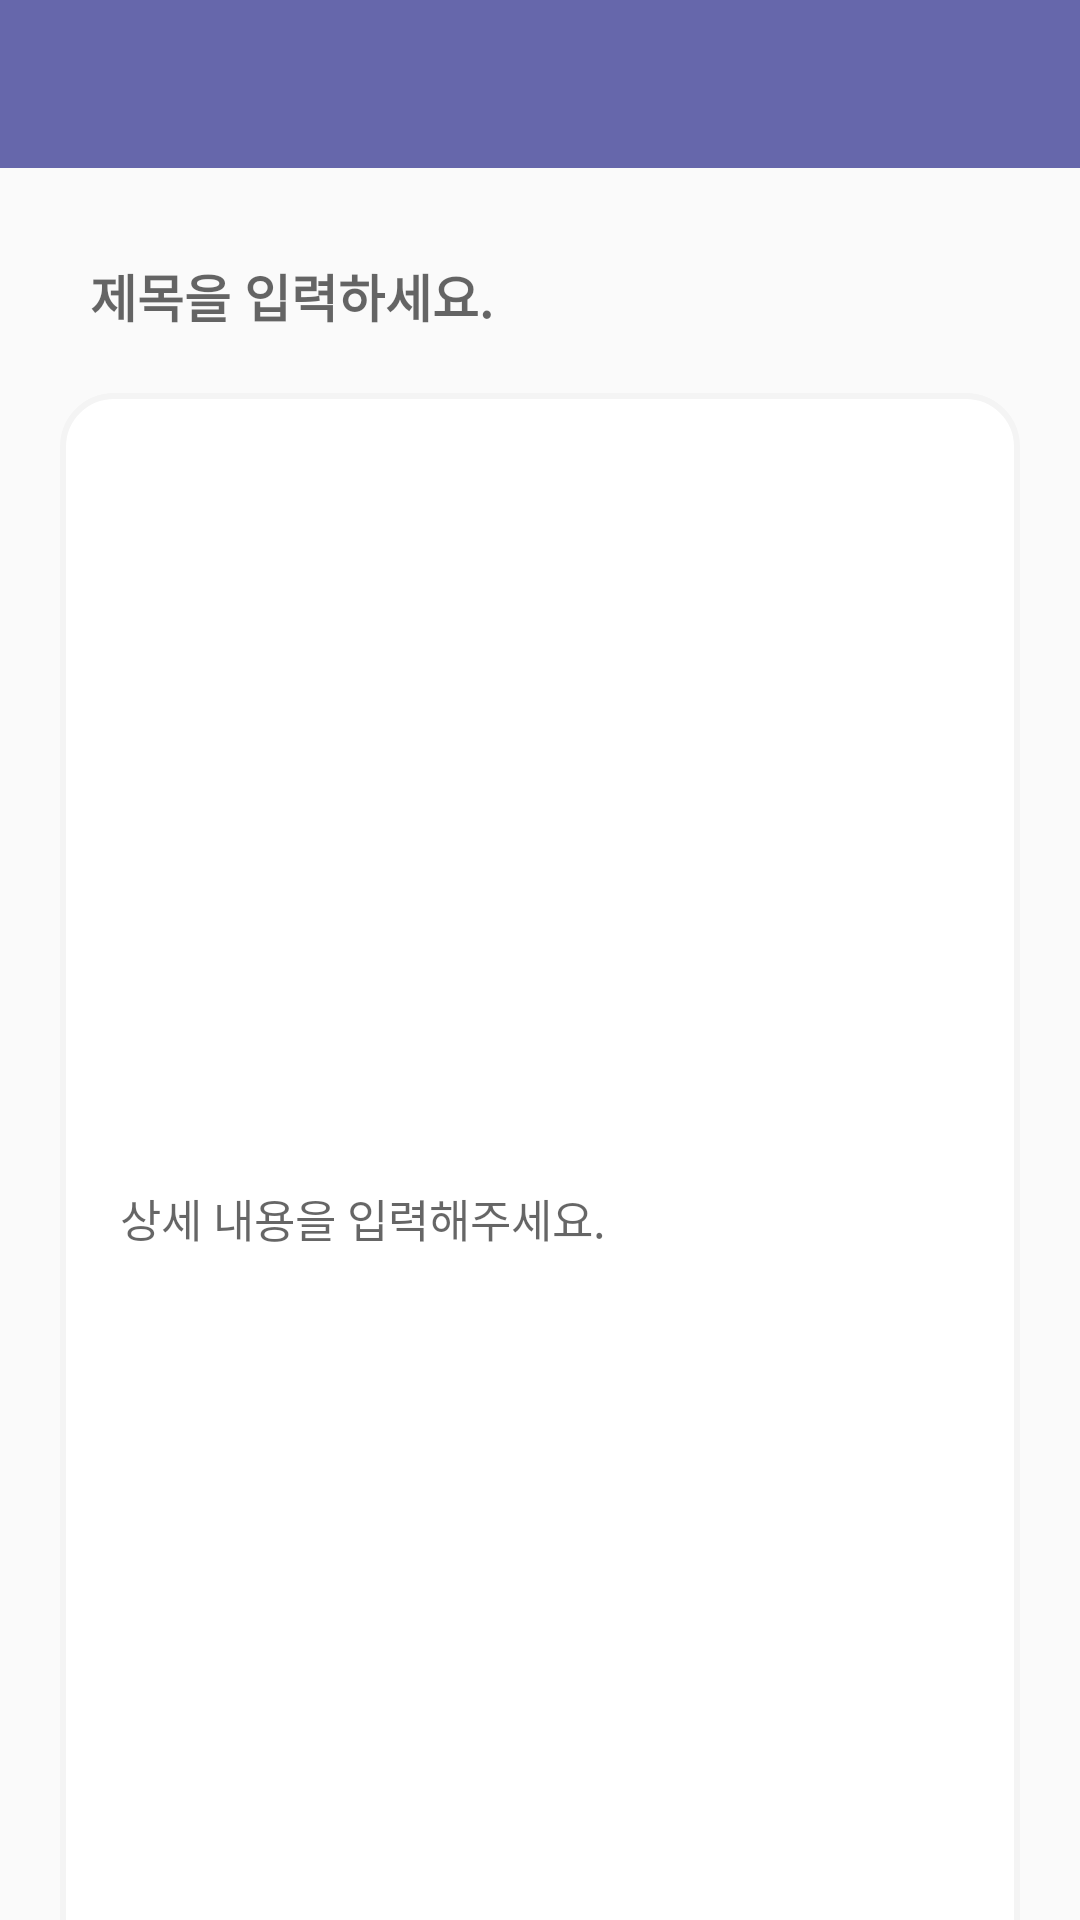

The Android layout XML behind this screen, and the referenced resources:
<!-- AndroidManifest.xml: application theme Theme.Shade -->
<!-- res/layout/activity_write_detail.xml -->
<?xml version="1.0" encoding="utf-8"?>
<LinearLayout xmlns:android="http://schemas.android.com/apk/res/android"
    android:layout_width="match_parent"
    android:layout_height="match_parent"
    xmlns:tools="http://schemas.android.com/tools"
    android:orientation="vertical"
    tools:context=".view.WritePostActivity">

    <include
        android:id="@+id/toolbar"
        layout="@layout/toolbar_write"/>
    <LinearLayout
        android:layout_width="match_parent"
        android:layout_height="wrap_content"
        android:orientation="vertical"
        android:paddingRight="20dp"
        android:paddingLeft="20dp">
        <EditText
            android:paddingLeft="10dp"
            android:paddingRight="10dp"
            android:id="@+id/editTitle"
            android:layout_width="match_parent"
            android:layout_height="wrap_content"
            android:hint="제목을 입력하세요."
            android:background="@null"
            android:textColor="#404040"
            android:textStyle="bold"
            android:textSize="17dp"
            android:lineSpacingMultiplier="1.5"
            android:layout_marginTop="30dp"
            android:fontFamily="@font/notosanskrbold"
            android:maxLines="1"/>
        <EditText
            android:id="@+id/editContent"
            android:layout_width="match_parent"
            android:layout_height="550dp"
            android:paddingLeft="20dp"
            android:paddingRight="20dp"
            android:background="@drawable/background_mypage_like"
            android:layout_marginTop="20dp"
            android:hint="상세 내용을 입력해주세요."
            android:textStyle="normal"
            android:textSize="15dp"
            android:textColor="@color/black"
            android:lineSpacingMultiplier="1.5"
            android:fontFamily="@font/notosanskrdemilite"
            android:maxLines="10"/>

        <Button
            android:layout_width="match_parent"
            android:layout_height="wrap_content"
            android:background="@drawable/background_btn_write_finish"
            android:text="완료"
            android:textSize="15dp"
            android:textColor="@color/white"
            android:id="@+id/btn_finish"
            android:fontFamily="@font/notosanskrdemilite"
            android:layout_marginTop="20dp"/>

    </LinearLayout>
</LinearLayout>
<!-- res/layout/toolbar_write.xml (included above) -->
<?xml version="1.0" encoding="utf-8"?>
<androidx.appcompat.widget.Toolbar xmlns:android="http://schemas.android.com/apk/res/android"
    xmlns:app="http://schemas.android.com/apk/res-auto"
    android:layout_width="match_parent"
    android:layout_height="wrap_content"
    android:id="@+id/toolbar_write"
    android:background="@color/colorMain">

    <LinearLayout
        android:layout_width="match_parent"
        android:layout_height="wrap_content">
        <ImageButton
            android:layout_gravity="center"
            android:scaleType="fitCenter"
            android:layout_centerVertical="true"
            android:layout_marginRight="15dp"
            android:layout_width="20dp"
            android:background="@color/colorMain"
            android:layout_height="20dp"
            android:id="@+id/btnBackWrite"
            android:src="@drawable/back"
            app:tint="@color/white" />
    </LinearLayout>

</androidx.appcompat.widget.Toolbar>
<!-- resources referenced by this layout -->
<resources>
  <color name="black">#FF000000</color>
  <color name="colorMain">#6667AB</color>
  <color name="white">#FFFFFFFF</color>
  <!-- drawable background_btn_write_finish (drawable) -->
  <?xml version="1.0" encoding="utf-8"?>
  <shape xmlns:android="http://schemas.android.com/apk/res/android"
      android:shape="rectangle">
      <solid android:color="@color/colorMain"/>
      <corners
          android:bottomLeftRadius="20dp"
          android:bottomRightRadius="20dp"
          android:topLeftRadius="20dp"
          android:topRightRadius="20dp" />
  </shape>
  <!-- drawable background_mypage_like (drawable) -->
  <?xml version="1.0" encoding="utf-8"?>
  <shape xmlns:android="http://schemas.android.com/apk/res/android"
      android:shape="rectangle">
      <corners
          android:topRightRadius="17dp"
          android:topLeftRadius="17dp"
          android:bottomRightRadius="17dp"
          android:bottomLeftRadius="17dp" />
      <stroke
          android:width="2dp"
          android:color="#F4F4F4" />
      <solid
          android:color="#fff" />
  
  </shape>
  <style name="Theme.Shade" parent="Theme.AppCompat.Light.NoActionBar">
          
          <item name="colorPrimary">@color/purple_500</item>
          <item name="colorPrimaryVariant">@color/purple_700</item>
          <item name="colorOnPrimary">@color/white</item>
          
          <item name="colorSecondary">@color/teal_200</item>
          <item name="colorSecondaryVariant">@color/teal_700</item>
          <item name="colorOnSecondary">@color/black</item>
          
          <item name="android:statusBarColor" tools:targetApi="l">?attr/colorPrimaryVariant</item>
          
  
          <item name="windowActionBarOverlay">true</item>
          <item name="windowActionBar">false</item>
          <item name="windowNoTitle">true</item>
      </style>
  <color name="purple_500">#FF6200EE</color>
  <color name="purple_700">#FF3700B3</color>
  <color name="teal_200">#FF03DAC5</color>
  <color name="teal_700">#FF018786</color>
</resources>
